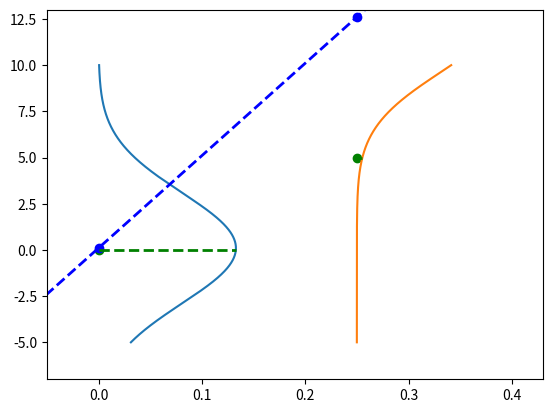

Generate this figure with matplotlib:
import matplotlib.pyplot as plt
import numpy as np

# set limits to -10 and 10 for y and 0 and 0.4 for x
plt.ylim([-7, 13])
plt.xlim([-0.05, 0.43])

x = np.arange(-5, 10, 0.001)
y = np.arange(-5, 10, 0.001)
point = (0, 0)
point2 = (0.25, 5)
parameters = [50, 0.1]


def f(x, parameters):
    return parameters[0] * x + parameters[1]


mean = f(point[0], parameters)
mean2 = f(point2[0], parameters)


likelihood = 1 / (3 * np.sqrt(2 * np.pi)) * np.exp(-((point[1] - mean) ** 2) / (2 * 3**2))
prediction_gaussian = 1 / (3 * np.sqrt(2 * np.pi)) * np.exp(-((y - mean) ** 2) / (2 * 3**2))

likelihood2 = 1 / (3 * np.sqrt(2 * np.pi)) * np.exp(-((point2[1] - mean2) ** 2) / (2 * 3**2)) + point2[0]

prediction_gaussian2 = 1 / (3 * np.sqrt(2 * np.pi)) * np.exp(-((y - mean2) ** 2) / (2 * 3**2))

plt.plot(prediction_gaussian, x)
plt.plot(prediction_gaussian2 + point2[0], x)
plt.scatter(point[0], point[1], color="green")
plt.scatter(point[0], mean, color="blue")
plt.scatter(point2[0], mean2, color="blue")
# plot horizontal line that goes from green point to red likelihood point
plt.plot([point[0], likelihood], [point[1], point[1]], "g--", linewidth=2, label="Likelihood")
plt.plot([point2[0], likelihood2], [point2[1], point2[1]], "g--", linewidth=2)

# plot regression line
plt.plot(x, f(x, parameters), "b--", linewidth=2, label="Regression line")

# plot horintolal with hline
# plot point2 in green
plt.scatter(point2[0], point2[1], color="green")


plt.show()
